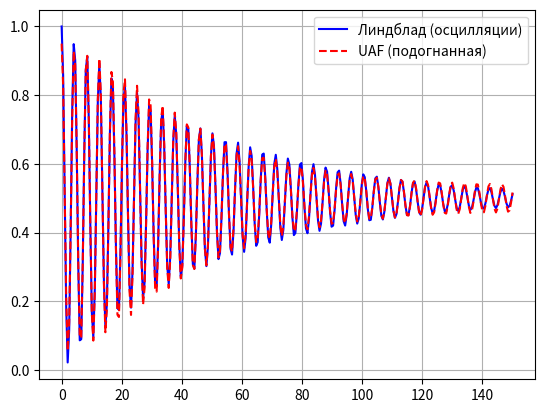

The matplotlib source for this figure:
"""
UAF-Quantum Model (Unitary And Fault-tolerant)
Реализация модели тройственности времени: прошлое (α), настоящее (Γ), будущее (β).

Уравнения основаны на комплексном будущем и резонансной подкачке.
Параметры имеют физический смысл:
- hbar : квант действия (масштаб времени)
- Omega : частота Раби
- Delta : детьюнинг
- lam  : скорость кристаллизации настоящего в прошлое
- eta  : скорость расходования будущего
- xi   : связь настоящего с мнимой частью будущего (отвечает за осцилляции)

Модель хорошо описывает затухающие когерентные осцилляции (например, осцилляции Раби),
но не подходит для чисто экспоненциальной релаксации.
"""

import numpy as np
from scipy.integrate import solve_ivp
from scipy.optimize import minimize
from dataclasses import dataclass
from typing import Optional, Tuple, Callable

@dataclass
class UAFParams:
    hbar: float = 2.0
    Omega: float = 1.2
    Delta: float = 0.4
    lam: float = 0.08
    eta: float = 0.08
    xi: float = 0.2

class UAFModel:
    """Модель UAF для симуляции и подгонки."""
    
    def __init__(self, params: Optional[UAFParams] = None):
        self.params = params or UAFParams()
        self._y0 = [0.9, 0.05, 0.05, 0.0, 0.0]  # Gamma, alpha, beta_re, beta_im, phi
    
    def set_initial(self, Gamma0: float = 0.9, alpha0: float = 0.05,
                    beta_re0: float = 0.05, beta_im0: float = 0.0, phi0: float = 0.0):
        self._y0 = [Gamma0, alpha0, beta_re0, beta_im0, phi0]
    
    def _rhs(self, t, y):
        p = self.params
        Gamma, alpha, beta_re, beta_im, phi = y
        beta_mag = np.hypot(beta_re, beta_im)
        dGamma = (p.eta * beta_mag * (1 - Gamma) - p.lam * alpha * Gamma +
                  p.xi * (-beta_im) * (1 - Gamma) * beta_mag) / p.hbar
        dalpha = (p.lam * Gamma * (1 - alpha)) / p.hbar
        dbeta_re = -p.eta * beta_im * Gamma / p.hbar
        dbeta_im =  p.eta * beta_re * Gamma / p.hbar
        dphi = p.Delta + p.Omega * Gamma
        return [dGamma, dalpha, dbeta_re, dbeta_im, dphi]
    
    def run(self, t_span: Tuple[float, float], t_eval: Optional[np.ndarray] = None):
        """Запускает симуляцию и возвращает время, населённость верхнего уровня."""
        if t_eval is None:
            t_eval = np.linspace(t_span[0], t_span[1], 1000)
        sol = solve_ivp(self._rhs, t_span, self._y0, t_eval=t_eval,
                        method='LSODA', rtol=1e-8, atol=1e-10)
        Gamma = sol.y[0]
        phi = sol.y[4]
        P_upper = 0.5 * (1 + Gamma * np.cos(phi))
        return sol.t, P_upper
    
    def fit(self, t_data: np.ndarray, P_data: np.ndarray,
            initial_params: Optional[list] = None,
            method: str = 'Nelder-Mead', maxiter: int = 500) -> Tuple[np.ndarray, float]:
        """
        Подгоняет параметры модели под экспериментальные данные (t, P_upper).
        Возвращает (opt_params, MSE).
        """
        if initial_params is None:
            initial_params = [self.params.hbar, self.params.Omega, self.params.Delta,
                              self.params.lam, self.params.eta, self.params.xi]
        
        def loss(params):
            p = UAFParams(hbar=params[0], Omega=params[1], Delta=params[2],
                          lam=params[3], eta=params[4], xi=params[5])
            self.params = p
            try:
                _, P_model = self.run((0, max(t_data)), t_data)
                return np.mean((P_model - P_data) ** 2)
            except:
                return 1e10
        
        res = minimize(loss, initial_params, method=method,
                       options={'maxiter': maxiter, 'xatol': 1e-6})
        self.params = UAFParams(hbar=res.x[0], Omega=res.x[1], Delta=res.x[2],
                                lam=res.x[3], eta=res.x[4], xi=res.x[5])
        return res.x, res.fun

# Пример использования
if __name__ == "__main__":
    import matplotlib.pyplot as plt
    
    # Генерация тестовых данных (осцилляции Раби через Линдблада)
    from scipy.integrate import solve_ivp
    def lindblad_rabi(t, y, Omega, gamma):
        rho00, rho11, rho_re, rho_im = y
        w = rho11 - rho00
        u = 2*rho_re; v = 2*rho_im
        du = -gamma * u
        dv = -Omega * w - gamma * v
        dw = Omega * v - gamma * (w + 1)
        return [-dw/2, dw/2, du/2, dv/2]
    
    t_test = np.linspace(0, 150, 300)
    gamma = 1/50.0
    Omega_rabi = 1.5
    sol = solve_ivp(lindblad_rabi, (0, 150), [0,1,0,0], args=(Omega_rabi, gamma),
                    t_eval=t_test, method='LSODA')
    P_truth = sol.y[1]
    
    # Подгонка UAF
    model = UAFModel()
    opt_params, mse = model.fit(t_test, P_truth)
    t_uaf, P_uaf = model.run((0, 150), t_test)
    
    print(f"Подогнанные параметры: hbar={opt_params[0]:.3f}, Omega={opt_params[1]:.3f}, "
          f"Delta={opt_params[2]:.3f}, lam={opt_params[3]:.5f}, eta={opt_params[4]:.5f}, xi={opt_params[5]:.3f}")
    print(f"MSE = {mse:.6f}")
    
    plt.plot(t_test, P_truth, 'b-', label='Линдблад (осцилляции)')
    plt.plot(t_uaf, P_uaf, 'r--', label='UAF (подогнанная)')
    plt.legend(); plt.grid(); plt.show()
